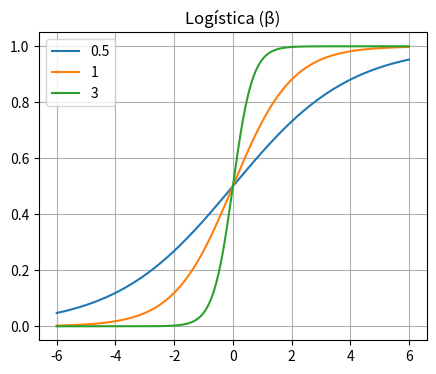
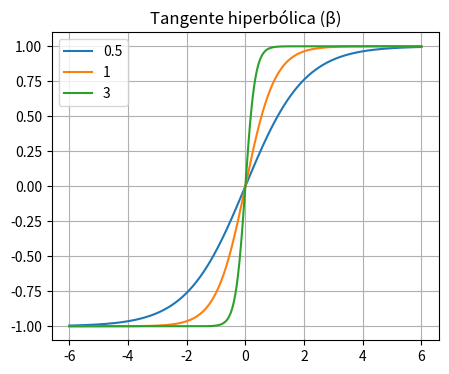
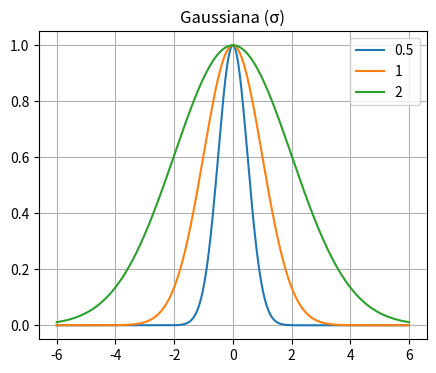
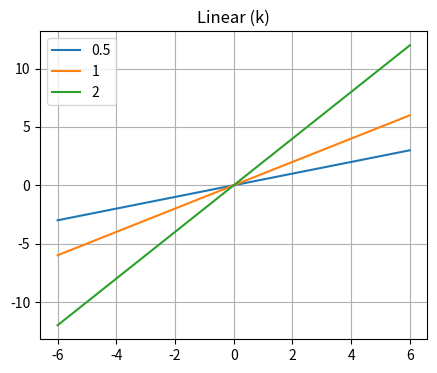
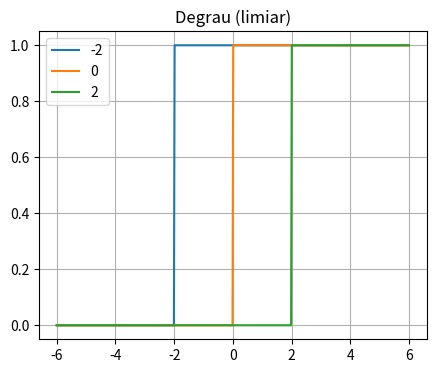
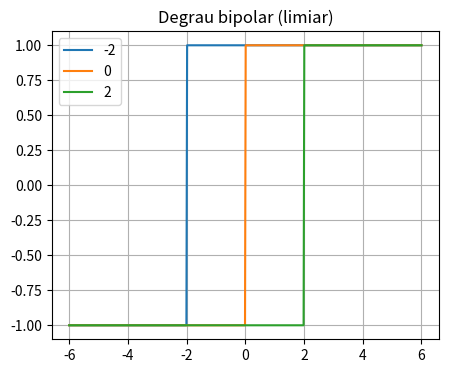
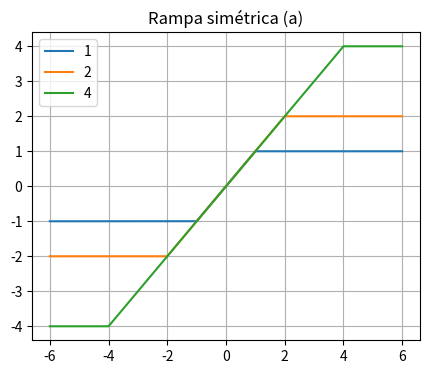
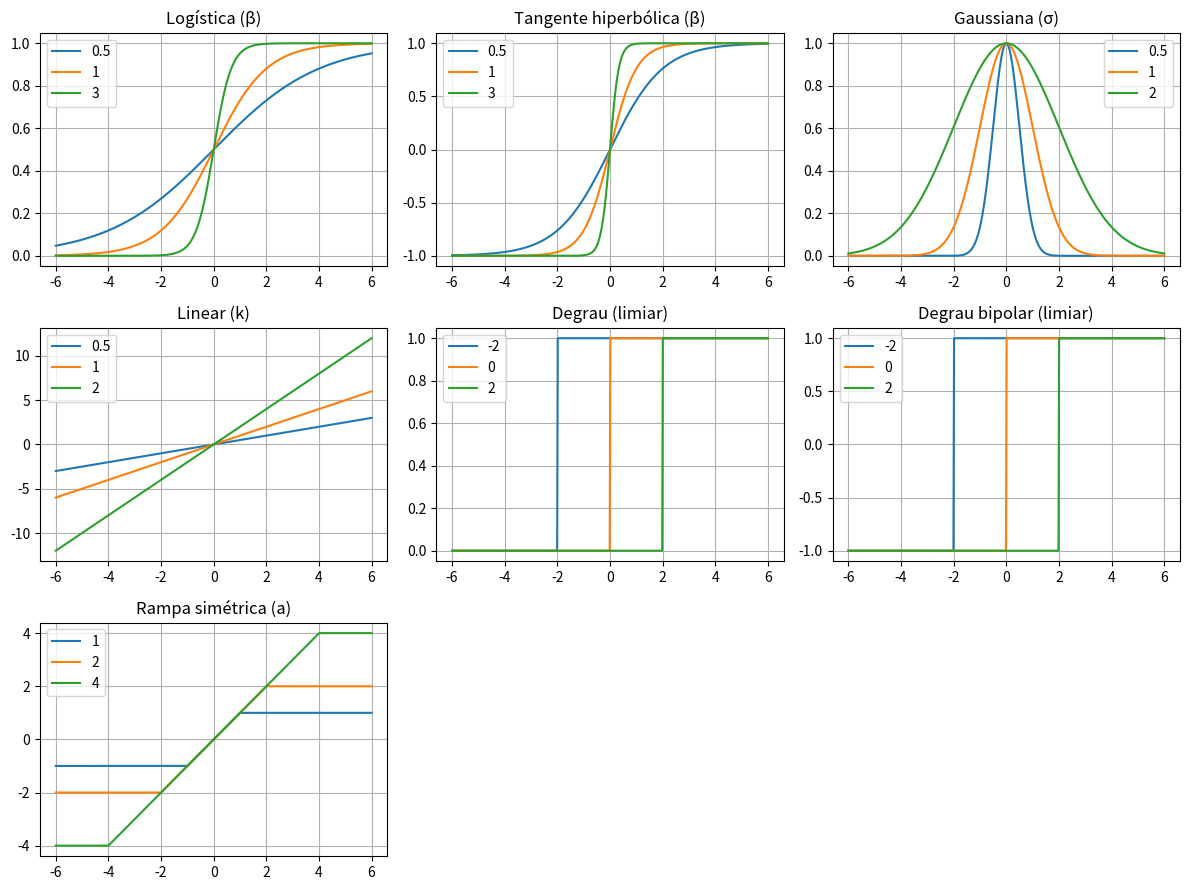

Write the Python code that produced these figures, in order.
import numpy as np
import matplotlib.pyplot as plt

x = np.linspace(-6, 6, 500)

# Funções de ativação
logistica = lambda x, b=1: 1 / (1 + np.exp(-b * x))
tanh      = lambda x, b=1: np.tanh(b * x)
gauss     = lambda x, s=1, c=0: np.exp(-(x - c) ** 2 / (2 * s ** 2))
linear    = lambda x, k=1: k * x
degrau    = lambda x, t=0: (x >= t).astype(float)
bipolar   = lambda x, t=0: np.where(x >= t, 1.0, -1.0)
rampa     = lambda x, a=1: np.clip(x, -a, a)

# (título, arquivo, função, valores do parâmetro)
graficos = [
    ("Logística (β)", "logistica.png", logistica, [0.5, 1, 3]),
    ("Tangente hiperbólica (β)", "tanh.png", tanh, [0.5, 1, 3]),
    ("Gaussiana (σ)", "gaussiana.png", gauss, [0.5, 1, 2]),
    ("Linear (k)", "linear.png", linear, [0.5, 1, 2]),
    ("Degrau (limiar)", "degrau.png", degrau, [-2, 0, 2]),
    ("Degrau bipolar (limiar)", "degrau_bipolar.png", bipolar, [-2, 0, 2]),
    ("Rampa simétrica (a)", "rampa_simetrica.png", rampa, [1, 2, 4]),
]

# 1) Um arquivo PNG por função
for titulo, arquivo, f, params in graficos:
    plt.figure(figsize=(5, 4))
    for p in params:
        plt.plot(x, f(x, p), label=str(p))
    plt.title(titulo)
    plt.grid(True)
    plt.legend()
    plt.savefig(arquivo, dpi=150)
    plt.close()

# 2) Imagem com todas as funções juntas
fig, axs = plt.subplots(3, 3, figsize=(12, 9))
for ax, (titulo, _, f, params) in zip(axs.flat, graficos):
    for p in params:
        ax.plot(x, f(x, p), label=str(p))
    ax.set_title(titulo)
    ax.grid(True)
    ax.legend()
for ax in axs.flat[len(graficos):]:
    ax.axis("off")
plt.tight_layout()
plt.savefig("todas_as_funcoes.png", dpi=150)
plt.show()
